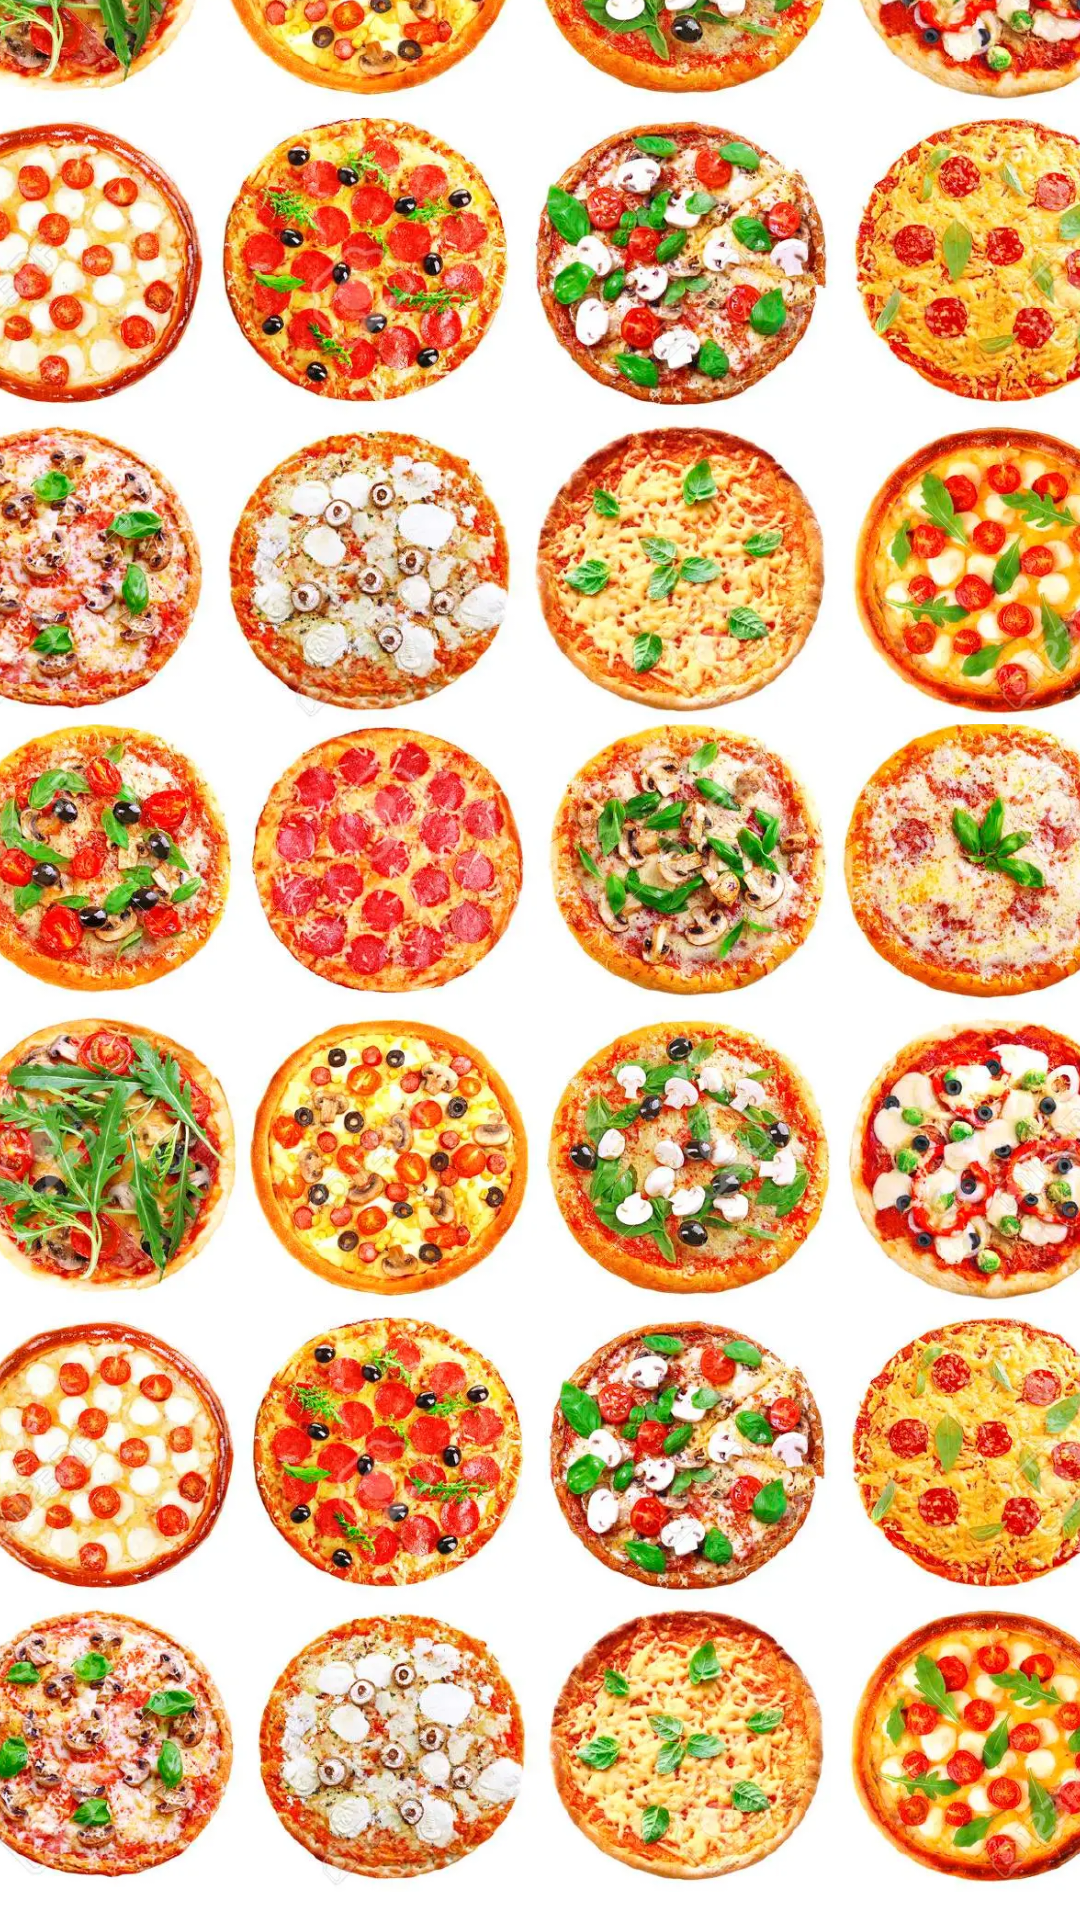

This screen was rendered from an Android layout file. Write that file and the resources it references.
<!-- AndroidManifest.xml: application theme Theme.PizzaOrd -->
<!-- res/layout/activity_intro.xml -->
<?xml version="1.0" encoding="utf-8"?>
<androidx.constraintlayout.widget.ConstraintLayout xmlns:android="http://schemas.android.com/apk/res/android"
    xmlns:app="http://schemas.android.com/apk/res-auto"
    xmlns:tools="http://schemas.android.com/tools"
    android:layout_width="match_parent"
    android:layout_height="match_parent"
    tools:context=".Activities.IntroActivity">

    <ImageView
        android:id="@+id/imageView12"
        android:layout_width="398dp"
        android:layout_height="411dp"
        android:src="@drawable/pizzatypes"
        app:layout_constraintBottom_toBottomOf="parent"
        app:layout_constraintEnd_toEndOf="parent"
        app:layout_constraintHorizontal_bias="0.461"
        app:layout_constraintStart_toStartOf="parent"
        app:layout_constraintTop_toTopOf="parent"
        app:layout_constraintVertical_bias="1.0" />

    <ImageView
        android:id="@+id/imageView14"
        android:layout_width="420dp"
        android:layout_height="420dp"
        android:layout_marginBottom="396dp"
        android:src="@drawable/pizzatypes"
        app:layout_constraintBottom_toBottomOf="@+id/imageView12"
        app:layout_constraintEnd_toEndOf="parent"
        app:layout_constraintHorizontal_bias="0.555"
        app:layout_constraintStart_toStartOf="parent" />

</androidx.constraintlayout.widget.ConstraintLayout>
<!-- resources referenced by this layout -->
<resources>
  <!-- drawable pizzatypes: webp bitmap (drawable, 307904 bytes) -->
  <style name="Theme.PizzaOrd" parent="Theme.MaterialComponents.DayNight.NoActionBar">
          
          <item name="colorPrimary">#F57633</item>
          <item name="colorPrimaryVariant">#F57633</item>
          <item name="colorOnPrimary">@color/white</item>
          
          <item name="colorSecondary">@color/teal_200</item>
          <item name="colorSecondaryVariant">@color/teal_700</item>
          <item name="colorOnSecondary">@color/black</item>
          
          <item name="android:statusBarColor">?attr/colorPrimaryVariant</item>
          
      </style>
  <!-- not gathered from this repository: default colours our renderer supplied (Android Studio template values) -->
  <color name="teal_200">#FF03DAC5</color>
  <color name="teal_700">#FF018786</color>
  <color name="black">#FF000000</color>
  <color name="white">#FFFFFFFF</color>
</resources>
